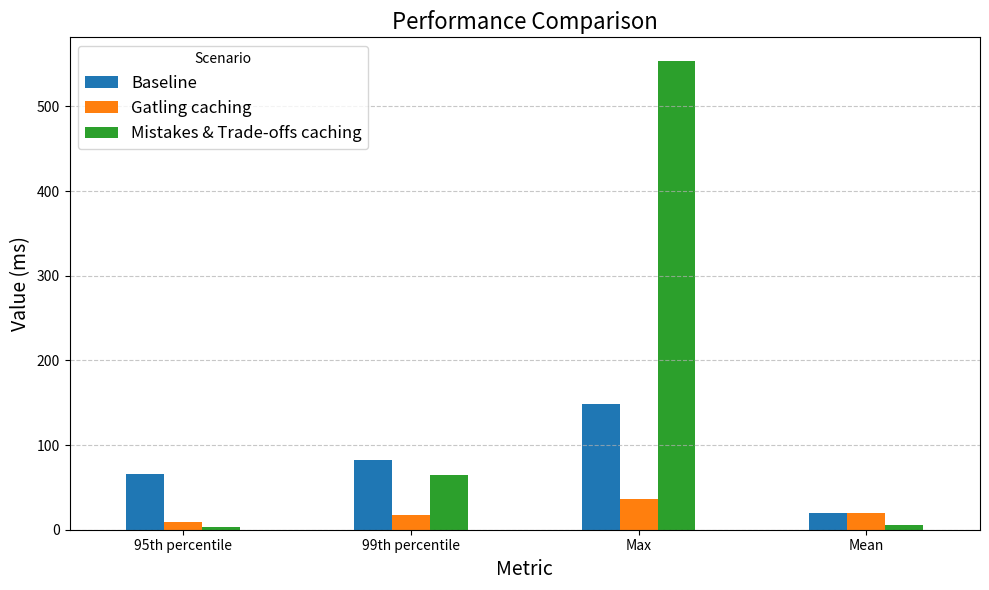

Write the Python code that produced this figure.
import matplotlib.pyplot as plt
import pandas as pd

# Data preparation
data = {
    "Metric": ["95th percentile", "99th percentile", "Max", "Mean"],
    "Baseline": [66, 82, 148, 20],
    "Gatling caching": [9, 17, 36, 20],
    "Mistakes & Trade-offs caching": [3, 65, 554, 5],
}

df = pd.DataFrame(data)

# Plot
fig, ax = plt.subplots(figsize=(10, 6))
df.set_index("Metric").plot(kind="bar", ax=ax)

ax.set_title("Performance Comparison", fontsize=16)
ax.set_ylabel("Value (ms)", fontsize=14)
ax.set_xlabel("Metric", fontsize=14)
ax.legend(title="Scenario", fontsize=12)
ax.tick_params(axis="x", labelrotation=0)
ax.grid(axis="y", linestyle="--", alpha=0.7)

plt.tight_layout()
plt.show()
